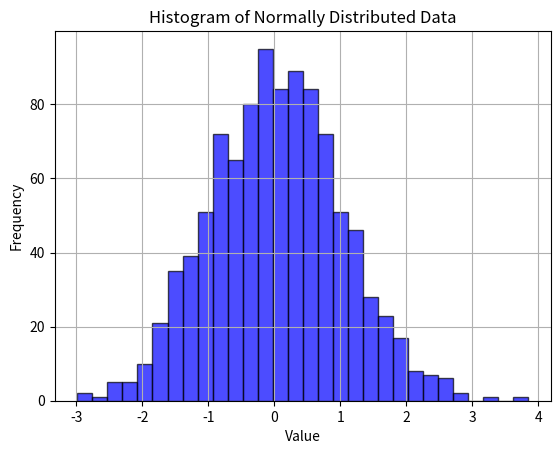

Source code (Python):
import numpy as np
import matplotlib.pyplot as plt

data5 = np.random.normal(0, 1, 1000)

plt.figure()
plt.hist(data5, bins=30, alpha=0.7, color='blue', edgecolor='black')
plt.title('Histogram of Normally Distributed Data')
plt.xlabel('Value')
plt.ylabel('Frequency')
plt.grid(True)
plt.show()